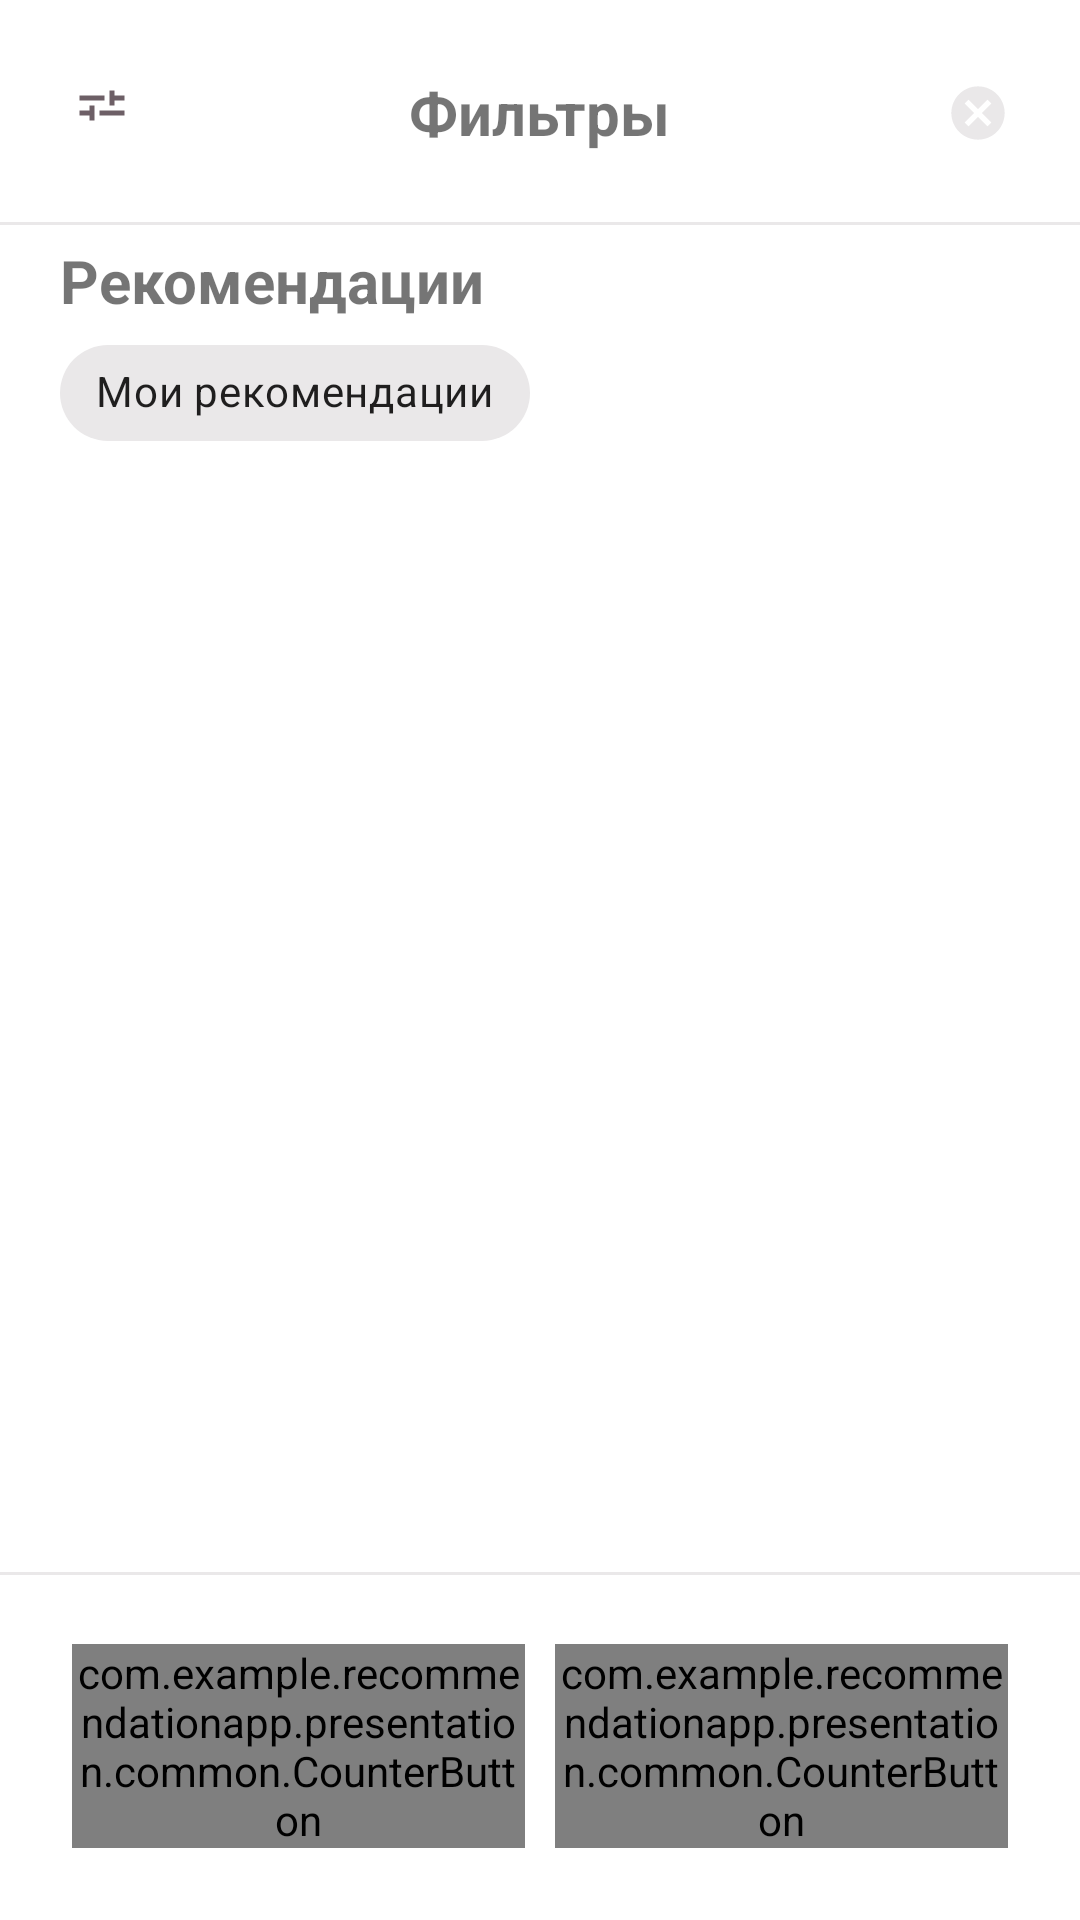

Layout XML and referenced resources for this Android screen:
<!-- AndroidManifest.xml: application theme Theme.RecommendationApp -->
<!-- res/layout/bottom_sheet_map.xml -->
<?xml version="1.0" encoding="utf-8"?>
<androidx.constraintlayout.widget.ConstraintLayout
    xmlns:android="http://schemas.android.com/apk/res/android"
    xmlns:app="http://schemas.android.com/apk/res-auto"
    xmlns:tools="http://schemas.android.com/tools"
    android:layout_width="match_parent"
    android:layout_height="match_parent"
    android:animateLayoutChanges="true">
    <androidx.coordinatorlayout.widget.CoordinatorLayout
        android:fitsSystemWindows="true"
        android:layout_width="match_parent"
        android:layout_height="match_parent"
        app:layout_constraintEnd_toEndOf="parent"
        app:layout_constraintStart_toStartOf="parent"
        app:layout_constraintTop_toTopOf="parent"
        app:layout_constraintBottom_toTopOf="@id/map_sheet_footer"
        android:padding="20dp">
        <androidx.core.widget.NestedScrollView
            android:layout_width="match_parent"
            android:layout_height="match_parent">
            <LinearLayout
                android:layout_width="match_parent"
                android:layout_height="wrap_content"
                android:orientation="vertical">
                <LinearLayout
                    android:layout_width="match_parent"
                    android:layout_height="40dp" />
                <TextView
                    android:layout_width="wrap_content"
                    android:layout_height="wrap_content"
                    android:layout_marginTop="20dp"
                    android:text="@string/recommendations_btn"
                    android:textStyle="bold"
                    android:textSize="20sp" />
                <com.google.android.material.chip.Chip
                    android:id="@+id/recommendations_chip"
                    style="@style/Widget.RecommendationApp.Chip.Main"
                    android:layout_width="wrap_content"
                    android:layout_height="wrap_content"
                    android:text="Мои рекомендации"/>
                <androidx.recyclerview.widget.RecyclerView
                    android:id="@+id/recycler"
                    android:layout_width="match_parent"
                    android:layout_height="wrap_content" />

                <LinearLayout
                    android:layout_width="match_parent"
                    android:layout_height="60dp" />
            </LinearLayout>
        </androidx.core.widget.NestedScrollView>

    </androidx.coordinatorlayout.widget.CoordinatorLayout>

    <androidx.constraintlayout.widget.ConstraintLayout
        android:id="@+id/map_sheet_header"
        android:layout_width="match_parent"
        android:layout_height="wrap_content"
        android:background="@drawable/bottom_border"
        android:padding="24dp"
        app:layout_constraintEnd_toEndOf="parent"
        app:layout_constraintStart_toStartOf="parent"
        app:layout_constraintTop_toTopOf="parent">

        <ImageView
            android:layout_width="20dp"
            android:layout_height="20dp"
            android:src="@drawable/ic_filter_24"
            app:layout_constraintBottom_toBottomOf="parent"
            app:layout_constraintStart_toStartOf="parent"
            app:layout_constraintTop_toTopOf="parent" />

        <TextView
            android:layout_width="wrap_content"
            android:layout_height="wrap_content"
            android:text="@string/filters_title"
            android:textSize="20sp"
            android:textStyle="bold"
            app:layout_constraintBottom_toBottomOf="parent"
            app:layout_constraintEnd_toEndOf="parent"
            app:layout_constraintStart_toStartOf="parent"
            app:layout_constraintTop_toTopOf="parent" />

        <ImageView
            android:id="@+id/close_btn"
            android:layout_width="20dp"
            android:layout_height="20dp"
            android:src="@drawable/ic_close_sheet_18"
            app:layout_constraintBottom_toBottomOf="parent"
            app:layout_constraintEnd_toEndOf="parent"
            app:layout_constraintTop_toTopOf="parent" />
    </androidx.constraintlayout.widget.ConstraintLayout>

    <androidx.constraintlayout.widget.ConstraintLayout
        android:id="@+id/map_sheet_footer"
        android:layout_width="match_parent"
        android:layout_height="wrap_content"
        android:padding="24dp"
        android:background="@drawable/upper_border"
        app:layout_constraintBottom_toBottomOf="parent"
        app:layout_constraintEnd_toEndOf="parent"
        app:layout_constraintStart_toStartOf="parent">

        <com.example.recommendationapp.presentation.common.CounterButton
            android:id="@+id/cancel_btn"
            android:layout_width="0dp"
            android:layout_height="wrap_content"
            android:text="@string/cancel_sheet"
            android:textSize="20sp"
            app:number="0"
            app:layout_constraintBottom_toBottomOf="parent"
            app:layout_constraintEnd_toStartOf="@+id/show_btn"
            app:layout_constraintHorizontal_bias="0.5"
            app:layout_constraintStart_toStartOf="parent"
            app:layout_constraintTop_toTopOf="parent"
            android:layout_marginEnd="5dp"/>

        <com.example.recommendationapp.presentation.common.CounterButton
            android:id="@+id/show_btn"
            android:layout_width="0dp"
            android:layout_height="wrap_content"
            android:layout_marginStart="5dp"
            android:checked="true"
            android:text="@string/show_places_short"
            app:hasIcon="false"
            app:layout_constraintBottom_toBottomOf="parent"
            app:layout_constraintEnd_toEndOf="parent"
            app:layout_constraintHorizontal_bias="0.5"
            app:layout_constraintStart_toEndOf="@+id/cancel_btn"
            app:layout_constraintTop_toTopOf="parent"
            app:number="12" />
    </androidx.constraintlayout.widget.ConstraintLayout>
</androidx.constraintlayout.widget.ConstraintLayout>
<!-- resources referenced by this layout -->
<resources>
  <!-- drawable ic_filter_24 (drawable) -->
  <vector android:height="24dp" android:tint="@color/gray_700"
      android:viewportHeight="24" android:viewportWidth="24"
      android:width="24dp" xmlns:android="http://schemas.android.com/apk/res/android">
      <path android:fillColor="@android:color/white" android:pathData="M3,5v2h10L13,5L3,5zM7,9v2L3,11v2h4v2h2L9,9L7,9zM21,13v-2L11,11v2h10zM15,9h2L17,7h4L21,5h-4L17,3h-2v6z"/>
  </vector>
  <string name="cancel_sheet">Сбросить</string>
  <string name="filters_title">Фильтры</string>
  <string name="recommendations_btn">Рекомендации</string>
  <string name="show_places_short">Показать</string>
  <style name="Widget.RecommendationApp.Chip.Main" parent="Widget.MaterialComponents.Chip.Choice">
          <item name="chipBackgroundColor">@color/background_chip_tint_recommendations</item>
          <item name="android:textColor">@color/text_chip_tint_default</item>
          <item name="shapeAppearanceOverlay">@null</item>
      </style>
  <color name="gray_200">#eae8e9</color>
  <color name="white">#FFFFFFFF</color>
  <color name="gray_700">#6d5f66</color>
  <color name="orange_500">#F4743B</color>
  <color name="purple_700">#FF3700B3</color>
  <color name="teal_700">#FF018786</color>
  <color name="black">#FF000000</color>
  <style name="Widget.RecommendationApp.TextInputLayout" parent="Widget.MaterialComponents.TextInputLayout.OutlinedBox">
          <item name="materialThemeOverlay">@style/ThemeOverlay.RecommendationApp.TextInputLayout</item>
          <item name="boxBackgroundColor">@color/white</item>
          <item name="boxStrokeColor">@color/orange_500</item>
          <item name="boxStrokeWidth">0dp</item>
      </style>
  <style name="ShapeAppearance.RecommendationApp.SmallComponent" parent="ShapeAppearance.MaterialComponents.SmallComponent">
          <item name="cornerFamily">rounded</item>
          <item name="cornerSize">50%</item>
      </style>
  <style name="ThemeOverlay.RecommendationApp.BottomSheetDialog" parent="ThemeOverlay.MaterialComponents.BottomSheetDialog">
          <item name="bottomSheetStyle">@style/ModalBottomSheetDialog</item>
      </style>
  <style name="Widget.RecommendationApp.CollapsingToolbar" parent="Widget.MaterialComponents.Toolbar.Primary">
          <item name="materialThemeOverlay">@style/ThemeOverlay.RecommendationApp.CollapsingToolbar</item>
      </style>
  <style name="ThemeOverlay.RecommendationApp.TextInputLayout" parent="">
          <item name="colorPrimary">@color/white</item>
          <item name="hintEnabled">false</item>
          <item name="editTextStyle">@style/Widget.MaterialComponents.TextInputEditText.OutlinedBox</item>
      </style>
  <style name="ModalBottomSheetDialog" parent="ThemeOverlay.MaterialComponents.BottomSheetDialog">
          <item name="bottomSheetStyle">@style/ModalBottomSheet</item>
          <item name="shapeAppearance">@style/ShapeAppearance.RecommendationApp.LargeComponent</item>
      </style>
  <style name="ThemeOverlay.RecommendationApp.CollapsingToolbar" parent="">
          <item name="contentScrim">@color/white</item>
          <item name="collapsedTitleTextColor">@color/black</item>
          <item name="expandedTitleTextColor">@color/white</item>
          <item name="expandedTitleGravity">center_horizontal|bottom</item>
      </style>
  <style name="ModalBottomSheet" parent="Widget.MaterialComponents.BottomSheet.Modal">
          <item name="enableEdgeToEdge">true</item>
          <item name="behavior_skipCollapsed">true</item>
          <item name="android:layout_height">match_parent</item>
      </style>
  <style name="ShapeAppearance.RecommendationApp.LargeComponent" parent="ShapeAppearance.MaterialComponents.LargeComponent">
          <item name="cornerFamily">rounded</item>
          <item name="cornerSize">24dp</item>
      </style>
</resources>
